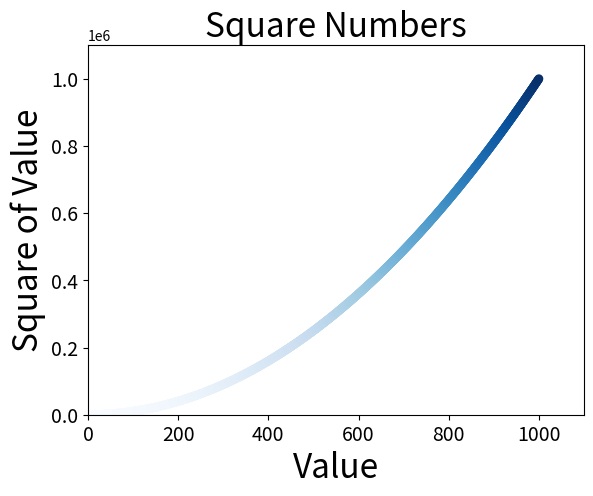

Python code for this plot:
# data visualization -- 绘制散点图
import matplotlib.pyplot as plt

# 每个点的X坐标值
x_values = list(range(1, 1001))

# 每个点的Y坐标值
# 下边这个是遍历一个list并将每个value改变后赋值给另外一个list的每个value一种简写
y_values = [x**2 for x in x_values]

# s=200 设置点的尺寸大小
# edgecolors = 'none' 删除数据点的边缘那圈黑色
# c=(红, 绿, 蓝) 其中 每个值均为0~1之间的小数值
# 或 c='red' 直接指定颜色
# 颜色映射: 从起始颜色渐变到结束颜色 其中
# c值为一个list 需要制指定 cmap参数 示例如下
# 具体的颜色映射 http://matplotlib.org/ ->Examples ->Color Examples ->colormaps_reference
plt.scatter(x_values, y_values, c=y_values, cmap=plt.cm.Blues, edgecolors='none', s=40)

# 设置图表标题 并给坐标轴加上标签

# 标题
plt.title("Square Numbers", fontsize=24)
# X轴标签
plt.xlabel("Value", fontsize=24)
# Y轴标签
plt.ylabel("Square of Value", fontsize=24)

# 设置坐标轴上的字体大小
# which参数:major 显示主刻度 minor 显示次刻度 both 主次刻度都显示
# labelsize 设置字号
plt.tick_params(axis='both', which='major',  labelsize=14)

# 设置坐标轴的取值范围
plt.axis([0, 1100, 0, 1100000])

# 自动保存图表
plt.savefig('squares_plot.png', bbox_inches='tight')

plt.show()

"""
scatter(X值,Y值) 在坐标系中绘制一个点
"""

"""
scatter(所有点的X坐标值list, 所有点的Y坐标值list, s=num) 在坐标系中绘制多个点
"""

"""
axis(X轴最小值, x轴最大值, y轴最小值, y轴最大值)
"""

"""
savefig('文件名',bbox_inches='tight') 其中 第二个参数设置为tight 表示 将图表中多余的空白区域裁减掉
如果不设置这个参数 将保留图表中的空白区域
"""